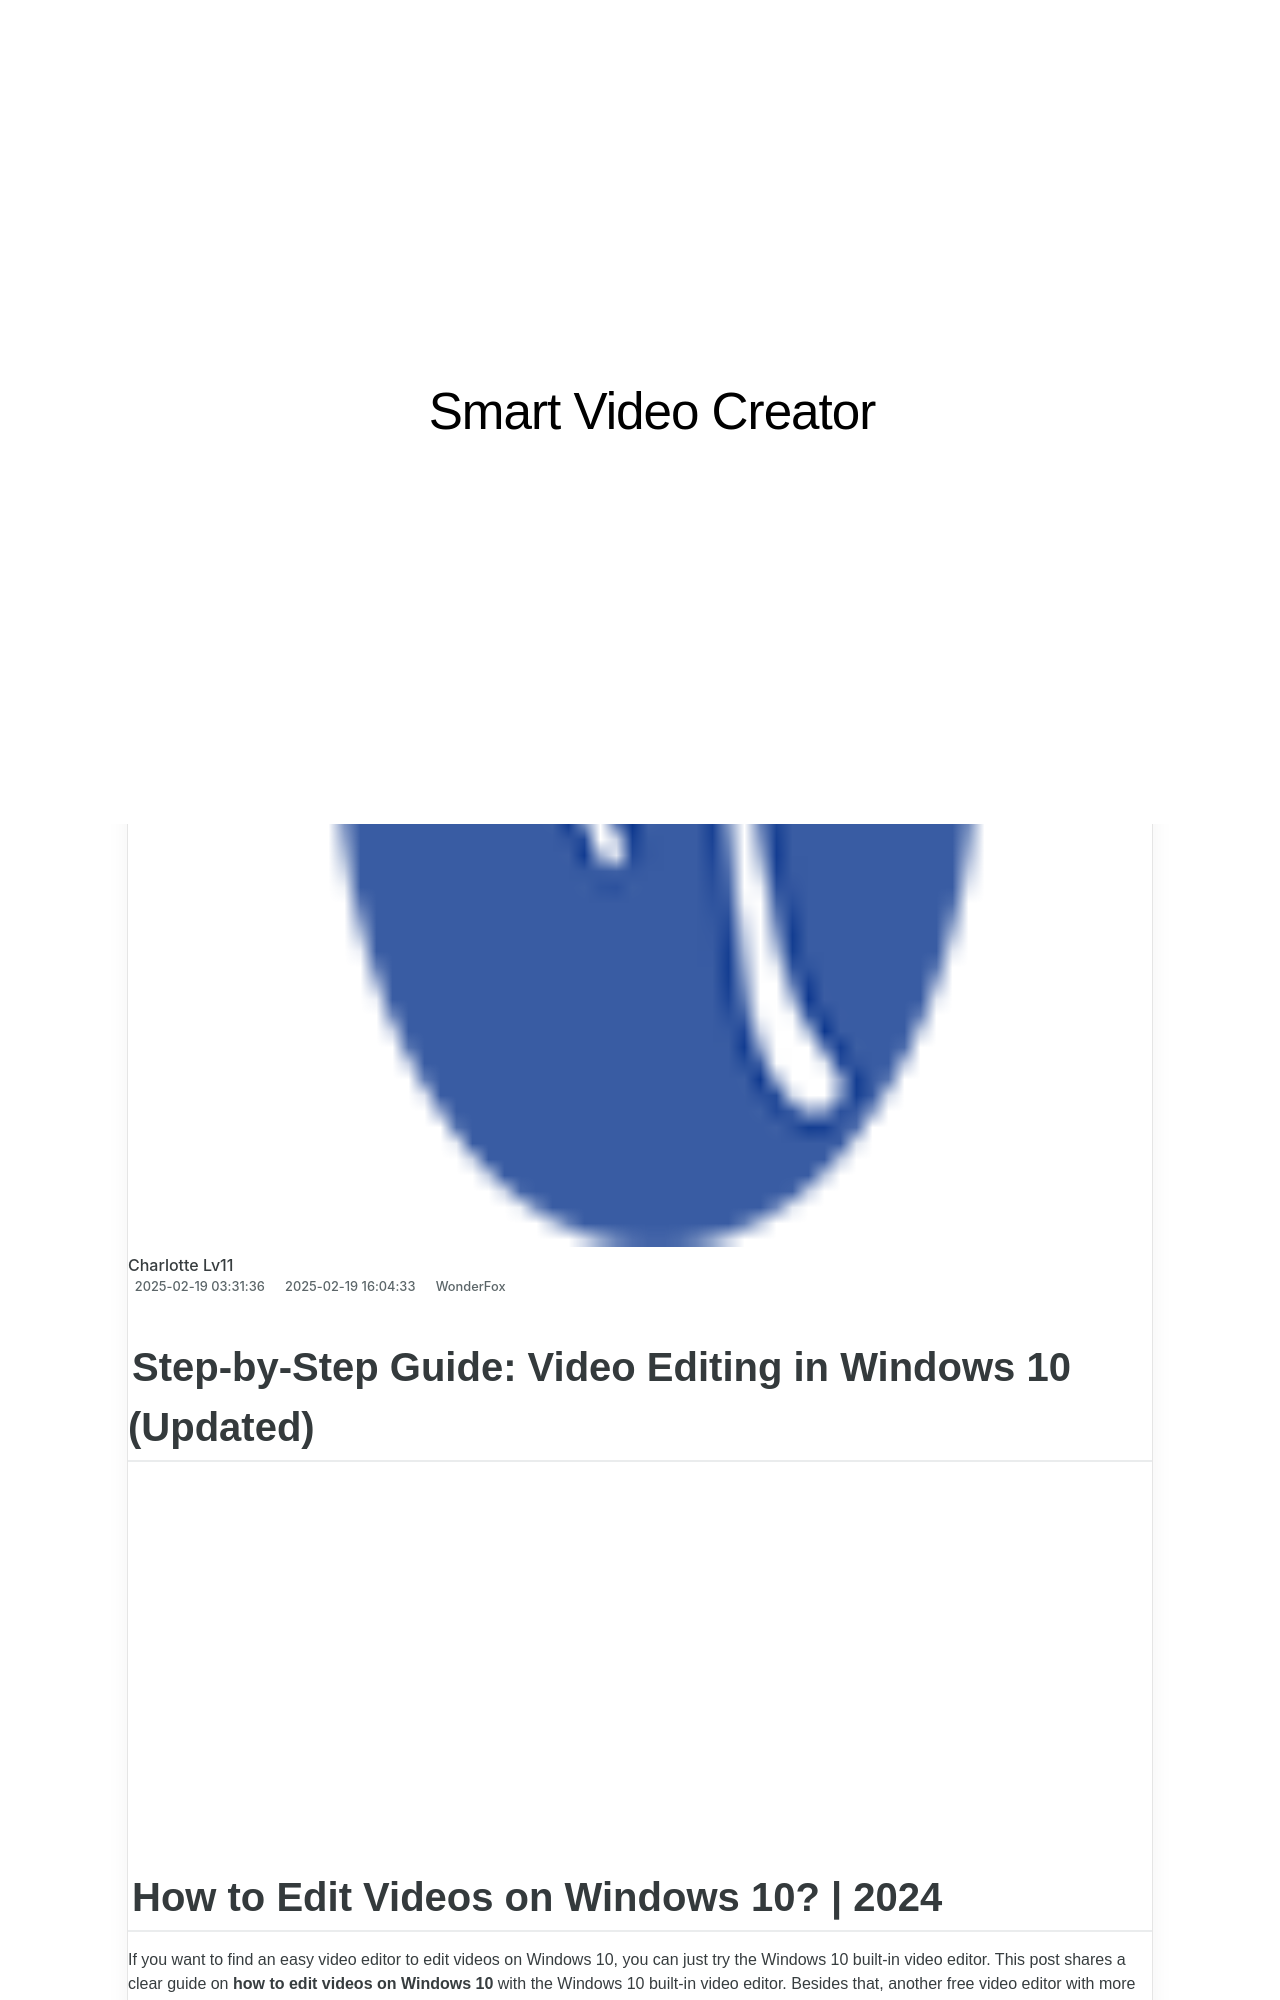

repository: techidaily/site-smart-video-creator · page: 1726028129477-pc/index.html · generator: jekyll

---
title: PCでの「アニメ放題」ストリーミング収録技術
date: 2025-02-02T17:36:07.592Z
updated: 2025-02-10T03:43:30.156Z
categories:
  - WonderFox
thumbnail: https://thmb.techidaily.com/f0d2cd8974292ab66746087f564b3584c21b8b24bd1f2b77c3512fed921ad0ff.jpg
---

## Step-by-Step Guide: Video Editing in Windows 10 (Updated)

## How to Edit Videos on Windows 10? | 2024

If you want to find an easy video editor to edit videos on Windows 10, you can just try the Windows 10 built-in video editor. This post shares a clear guide on **how to edit videos on Windows 10** with the Windows 10 built-in video editor. Besides that, another free video editor with more editing features and better compatibility is introduced to you.  
Get the recommended free video editor for Windows 10 to have a try now!  
[_https://www.videoconverterfactory.com/download/hd-video-converter.exe_](https://tools.techidaily.com/videoconverterfactory/hd-video-converter/)[_https://www.videoconverterfactory.com/download/hd-video-converter.exe_](https://tools.techidaily.com/videoconverterfactory/hd-video-converter/)

![Carina](https://www.videoconverterfactory.com/tips/imgs-self/avatar/carina.png) [Carina](https://tools.techidaily.com/videoconverterfactory/hd-video-converter/) | Updated on Mar 29, 2024

<!-- affiliate ads begin -->
<iframe width="560" height="315" src="https://www.youtube.com/embed/43goO8X0iX0?si=48Cqf6td2q_6T6h3" title="YouTube video player" frameborder="0" allow="accelerometer; autoplay; clipboard-write; encrypted-media; gyroscope; picture-in-picture; web-share" referrerpolicy="strict-origin-when-cross-origin" allowfullscreen></iframe>
<!-- affiliate ads end -->

[**How to Edit Videos with Windows 10 Built-in Video Editor**](https://tools.techidaily.com/videoconverterfactory/hd-video-converter/)

[**Best Free Video Editor fot Windows 10/11**](https://tools.techidaily.com/videoconverterfactory/hd-video-converter/)

[\---How to Edit Videos with the Free Video Editor](https://tools.techidaily.com/videoconverterfactory/hd-video-converter/)

[FAQs about Windows 10 Built-in Video Editor](https://tools.techidaily.com/videoconverterfactory/hd-video-converter/)

<!-- affiliate ads begin -->
<iframe width="560" height="315" src="https://www.youtube.com/embed/sn2STvYRVb8?si=Z-XhJJ1Mc-Em5Kqy" title="YouTube video player" frameborder="0" allow="accelerometer; autoplay; clipboard-write; encrypted-media; gyroscope; picture-in-picture; web-share" referrerpolicy="strict-origin-when-cross-origin" allowfullscreen></iframe>
<!-- affiliate ads end -->
